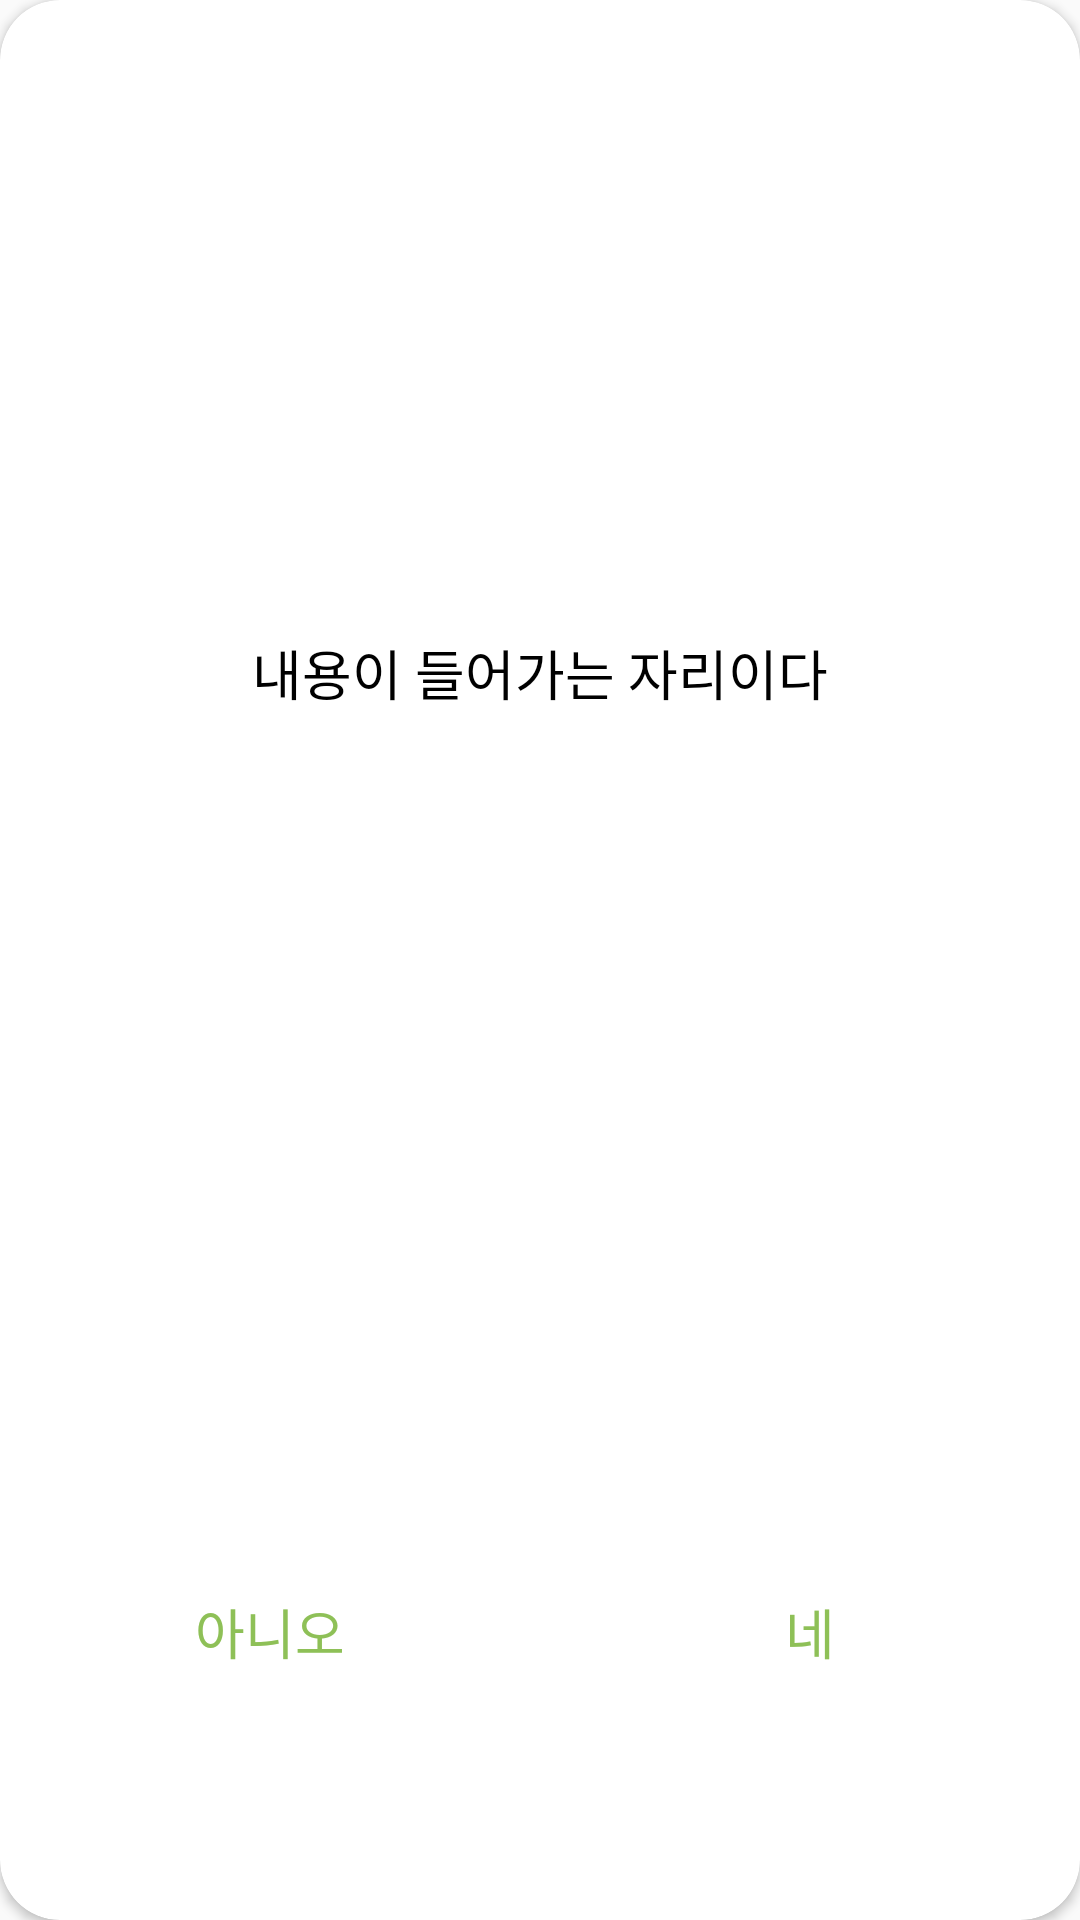

Produce the Android XML layout that renders to this screen, including the resource entries it uses.
<!-- AndroidManifest.xml: application theme AppTheme -->
<!-- res/layout/custom_dialog.xml -->
<androidx.cardview.widget.CardView xmlns:android="http://schemas.android.com/apk/res/android"
    xmlns:app="http://schemas.android.com/apk/res-auto"
    xmlns:tools="http://schemas.android.com/tools"
    android:layout_width="wrap_content"
    android:layout_height="match_parent"
    android:background="@color/white"
    app:cardCornerRadius="20dp"
    tools:context=".Dialog.CustomDialog"
    tools:layout_height="160dp">

    <androidx.constraintlayout.widget.ConstraintLayout
        android:layout_width="match_parent"
        android:layout_height="match_parent">

        <TextView
            android:id="@+id/messageTextView"
            android:layout_width="wrap_content"
            android:layout_height="wrap_content"
            android:gravity="center"
            android:fontFamily="@font/notosanscjkkr_regular"
            android:includeFontPadding="false"
            android:text="내용이 들어가는 자리이다"
            android:textColor="@color/black"
            android:textSize="18sp"
            app:layout_constraintBottom_toTopOf="@+id/guideline"
            app:layout_constraintEnd_toEndOf="parent"
            app:layout_constraintStart_toStartOf="parent"
            app:layout_constraintTop_toTopOf="parent" />

        <androidx.constraintlayout.widget.Guideline
            android:id="@+id/guideline"
            android:layout_width="wrap_content"
            android:layout_height="1dp"
            android:orientation="horizontal"
            app:layout_constraintGuide_percent="0.7" />

        <Button
            android:id="@+id/negativeButton"
            android:layout_width="0dp"
            android:layout_height="50dp"
            android:background="@drawable/shape_dialog_btn"
            android:text="아니오"
            android:fontFamily="@font/notosanscjkkr_light"
            android:includeFontPadding="false"
            android:textColor="@color/pp_green"
            android:textSize="18sp"
            app:layout_constraintBottom_toBottomOf="parent"
            app:layout_constraintLeft_toLeftOf="parent"
            app:layout_constraintTop_toBottomOf="@id/guideline"
            app:layout_constraintWidth_percent="0.5" />

        <Button
            android:id="@+id/positiveButton"
            android:layout_width="0dp"
            android:layout_height="50dp"
            android:background="@drawable/shape_dialog_btn"
            android:text="네"
            android:fontFamily="@font/notosanscjkkr_light"
            android:includeFontPadding="false"
            android:textColor="@color/pp_green"
            android:textSize="18sp"
            app:layout_constraintBottom_toBottomOf="parent"
            app:layout_constraintLeft_toRightOf="@id/negativeButton"
            app:layout_constraintRight_toRightOf="parent"
            app:layout_constraintTop_toBottomOf="@id/guideline"
            app:layout_constraintWidth_percent="0.5" />
    </androidx.constraintlayout.widget.ConstraintLayout>
</androidx.cardview.widget.CardView>
<!-- resources referenced by this layout -->
<resources>
  <color name="black">#FF000000</color>
  <color name="pp_green">#8EC057</color>
  <color name="white">#FFFFFFFF</color>
  <style name="AppTheme" parent="Theme.AppCompat.Light.NoActionBar">
           Primary brand color. -DarkActionBar"&gt;
          <item name="colorPrimary">@color/pp_green</item>
          <item name="colorPrimaryVariant">@color/purple_700</item>
          <item name="colorOnPrimary">@color/white</item>
          <item name="windowNoTitle">true</item>
          
          <item name="colorSecondary">@color/teal_200</item>
          <item name="colorSecondaryVariant">@color/teal_700</item>
          <item name="colorOnSecondary">@color/black</item>
          
          <item name="android:statusBarColor" tools:targetApi="l">?attr/colorPrimaryVariant</item>
          
          <item name="android:windowFullscreen">true</item>
      </style>
  <color name="purple_700">#FF3700B3</color>
  <color name="teal_200">#FF03DAC5</color>
  <color name="teal_700">#FF018786</color>
</resources>
